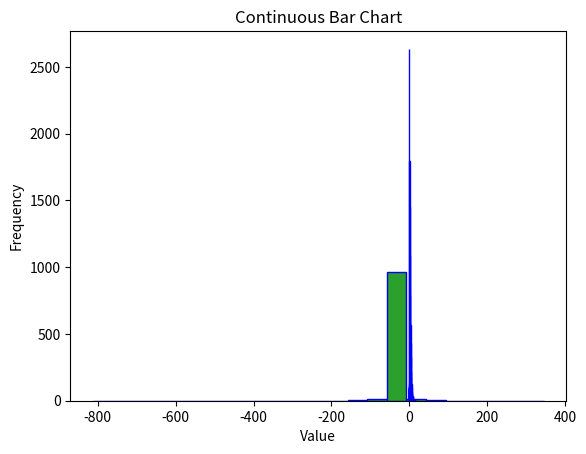

Recreate this plot in Python.
import numpy as np
import math
import matplotlib.pyplot as plt
import scipy.stats as stats
import statistics as st
import pandas as pd

def lab7(data, type_of_bin):
    min_val = min(data)
    max_val = max(data)

    #Tính số bin
    n = len(data)
    if type_of_bin == "Sturge's Rule":
        K = 1 + 3.322 * np.log(n)
    elif type_of_bin == "Scott's Rule":
        std = st.stdev(data)
        K = 3.49 * std * n ** (-1 / 3)
    elif type_of_bin == "Rice's Rule":
        K = 2 * (n ** (1 / 3))
    elif type_of_bin == "Doane's Rule":
        skewness = stats.skew(data)
        sigma_g1 = np.sqrt((6 * (n-2)) / ((n + 1) * (n + 3)))
        K = 1 + np.log2(n) + nplog2(1 + abs(skewness) / sigma_g1)
    elif type_of_bin == "Freedman-Diaconis's Rule":
        IQR = stats.iqr(data, rng = (25, 75), scale = "raw", nan_policy = "omit")
        K = 2 * IQR * n ** (-1 / 3)
    K = math.floor(K)
    return K

    #Tính bảng tần suất dạng khoảng
    intervalLength = (max_val - min_val) / k
    intervals = [(min_val + i * intervalLength, min_val + (i + 1) * intervalLength) for i in range(K)]

    frequencyTable = {interval: 0 for interval in intervals}
    for val in data:
        for interval in intervals:
            if interval[0] <= val < interval[1]:
                frequencyTable[interval] += 1

    return frequencyTable

# Phân phối chuẩn
normal_distribution = np.random.normal(0, 1, 1000)
num_bins = lab7(normal_distribution, "Sturge's Rule")
counts, bin_edges = np.histogram(normal_distribution, bins=num_bins)
labels = [f'{bin_edges[i]} - {bin_edges[i+1]}' for i in range(num_bins)]
df = pd.DataFrame({'Bin_Range': labels, 'Frequency': counts})
print(df)

bin_width = bin_edges[1] - bin_edges[0]

# Vẽ biểu đồ bar liên tục
plt.bar(bin_edges[:-1], counts, width=bin_width, edgecolor='blue')
plt.title('Continuous Bar Chart')
plt.xlabel('Value')
plt.ylabel('Frequency')
plt.show()

# Vẽ histogram
plt.hist(normal_distribution, bins=num_bins, edgecolor='blue')
plt.title('Histogram')
plt.xlabel('Value')
plt.ylabel('Frequency')
plt.show()

#Phân phối đều
uniform = np.random.uniform(0, 2, 1000)
num_bins = lab7(uniform,"Sturge's Rule")
counts, bin_edges = np.histogram(uniform, bins=num_bins)
labels = [f'{bin_edges[i]} - {bin_edges[i+1]}' for i in range (num_bins)]
df = pd.DataFrame({'Bin_Range': labels, 'Frequency': counts})
print(df)
bin_width = bin_edges[1] - bin_edges[0]

# Vẽ biểu đồ bar liên tục
plt.bar(bin_edges[:-1], counts, width=bin_width, edgecolor='blue')
plt.title('Continuous Bar Chart')
plt.xlabel('Value')
plt.ylabel('Frequency')
plt.show()

#Phân phối Cauchy
cauchy = np.random.standard_cauchy(1000)
num_bins =lab7(cauchy,"Sturge's Rule")
counts, bin_edges = np.histogram(cauchy, bins=num_bins)
labels = [f'{bin_edges[i]} - {bin_edges[i+1]}' for i in range (num_bins)]
df = pd.DataFrame({'Bin_Range': labels, 'Frequency': counts})
print(df)
bin_width = bin_edges[1] - bin_edges[0]

# Vẽ biểu đồ bar liên tục
plt.bar(bin_edges[:-1], counts, width=bin_width, edgecolor='blue')
plt.title('Continuous Bar Chart')
plt.xlabel('Value')
plt.ylabel('Frequency')
plt.show()

#Phân phối fisher
fisher = np.random.f(10, 20, 1000)
num_bins =lab7(fisher,"Sturge's Rule")
counts, bin_edges = np.histogram(fisher, bins=num_bins)
labels = [f'{bin_edges[i]} - {bin_edges[i+1]}' for i in range (num_bins)]
df = pd.DataFrame({'Bin_Range': labels, 'Frequency': counts})
print(df)
bin_width = bin_edges[1] - bin_edges[0]

# Vẽ biểu đồ bar liên tục
plt.bar(bin_edges[:-1], counts, width=bin_width, edgecolor='blue')
plt.title('Continuous Bar Chart')
plt.xlabel('Value')
plt.ylabel('Frequency')
plt.show()

#Phân phối Chi bình phương
chi_square = np.random.chisquare(2, 10000)
num_bins =lab7(chi_square,"Sturge's Rule")
counts, bin_edges = np.histogram(chi_square, bins=num_bins)
labels = [f'{bin_edges[i]} - {bin_edges[i+1]}' for i in range (num_bins)]
df = pd.DataFrame({'Bin_Range': labels, 'Frequency': counts})
print(df)
bin_width = bin_edges[1] - bin_edges[0]

# Vẽ biểu đồ bar liên tục
plt.bar(bin_edges[:-1], counts, width=bin_width, edgecolor='blue')
plt.title('Continuous Bar Chart')
plt.xlabel('Value')
plt.ylabel('Frequency')
plt.show()




